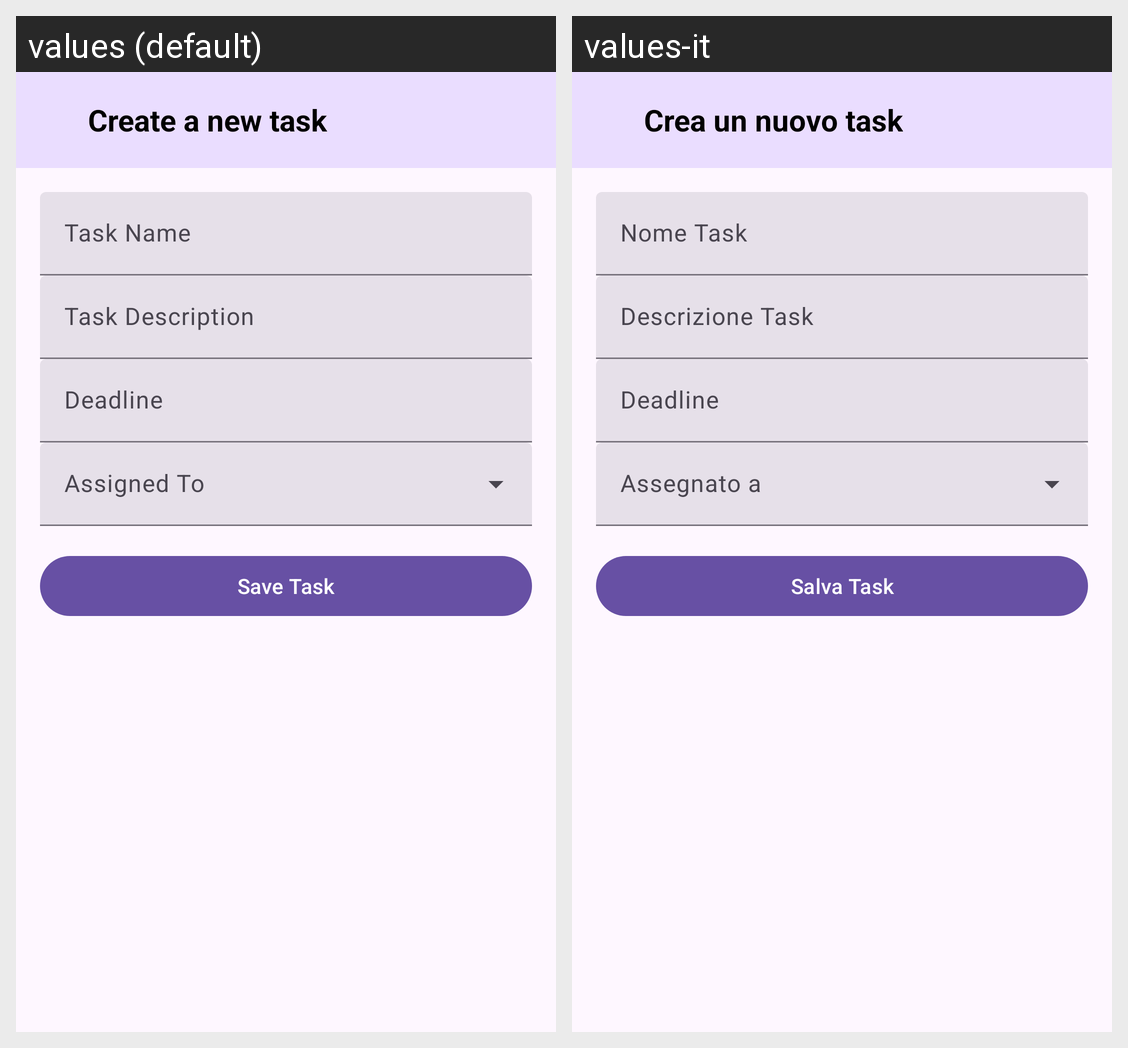

For this localized Android screen grid, give each drawn string resource with its value in every locale shown.
Android screen res/layout/fragment_add_task.xml rendered under 2 locales, left to right: values (default), values-it. Device: Nexus 5 (rendered at 1080×1920; each locale shown at half size, 540×960, under a caption strip naming it); theme Theme.TaskManagement.
Strings drawn on this screen, with the default value and each locale's value (text and hints the layout hard-codes, and strings that could not be matched under every locale, appear in the picture but are not listed):

create_new_task
  values: Create a new task
  values-it: Crea un nuovo task

task_name
  values: Task Name
  values-it: Nome Task

task_description
  values: Task Description
  values-it: Descrizione Task

deadline
  values: Deadline
  values-it: Deadline  [not translated; the default value is used]

save_task
  values: Save Task
  values-it: Salva Task
